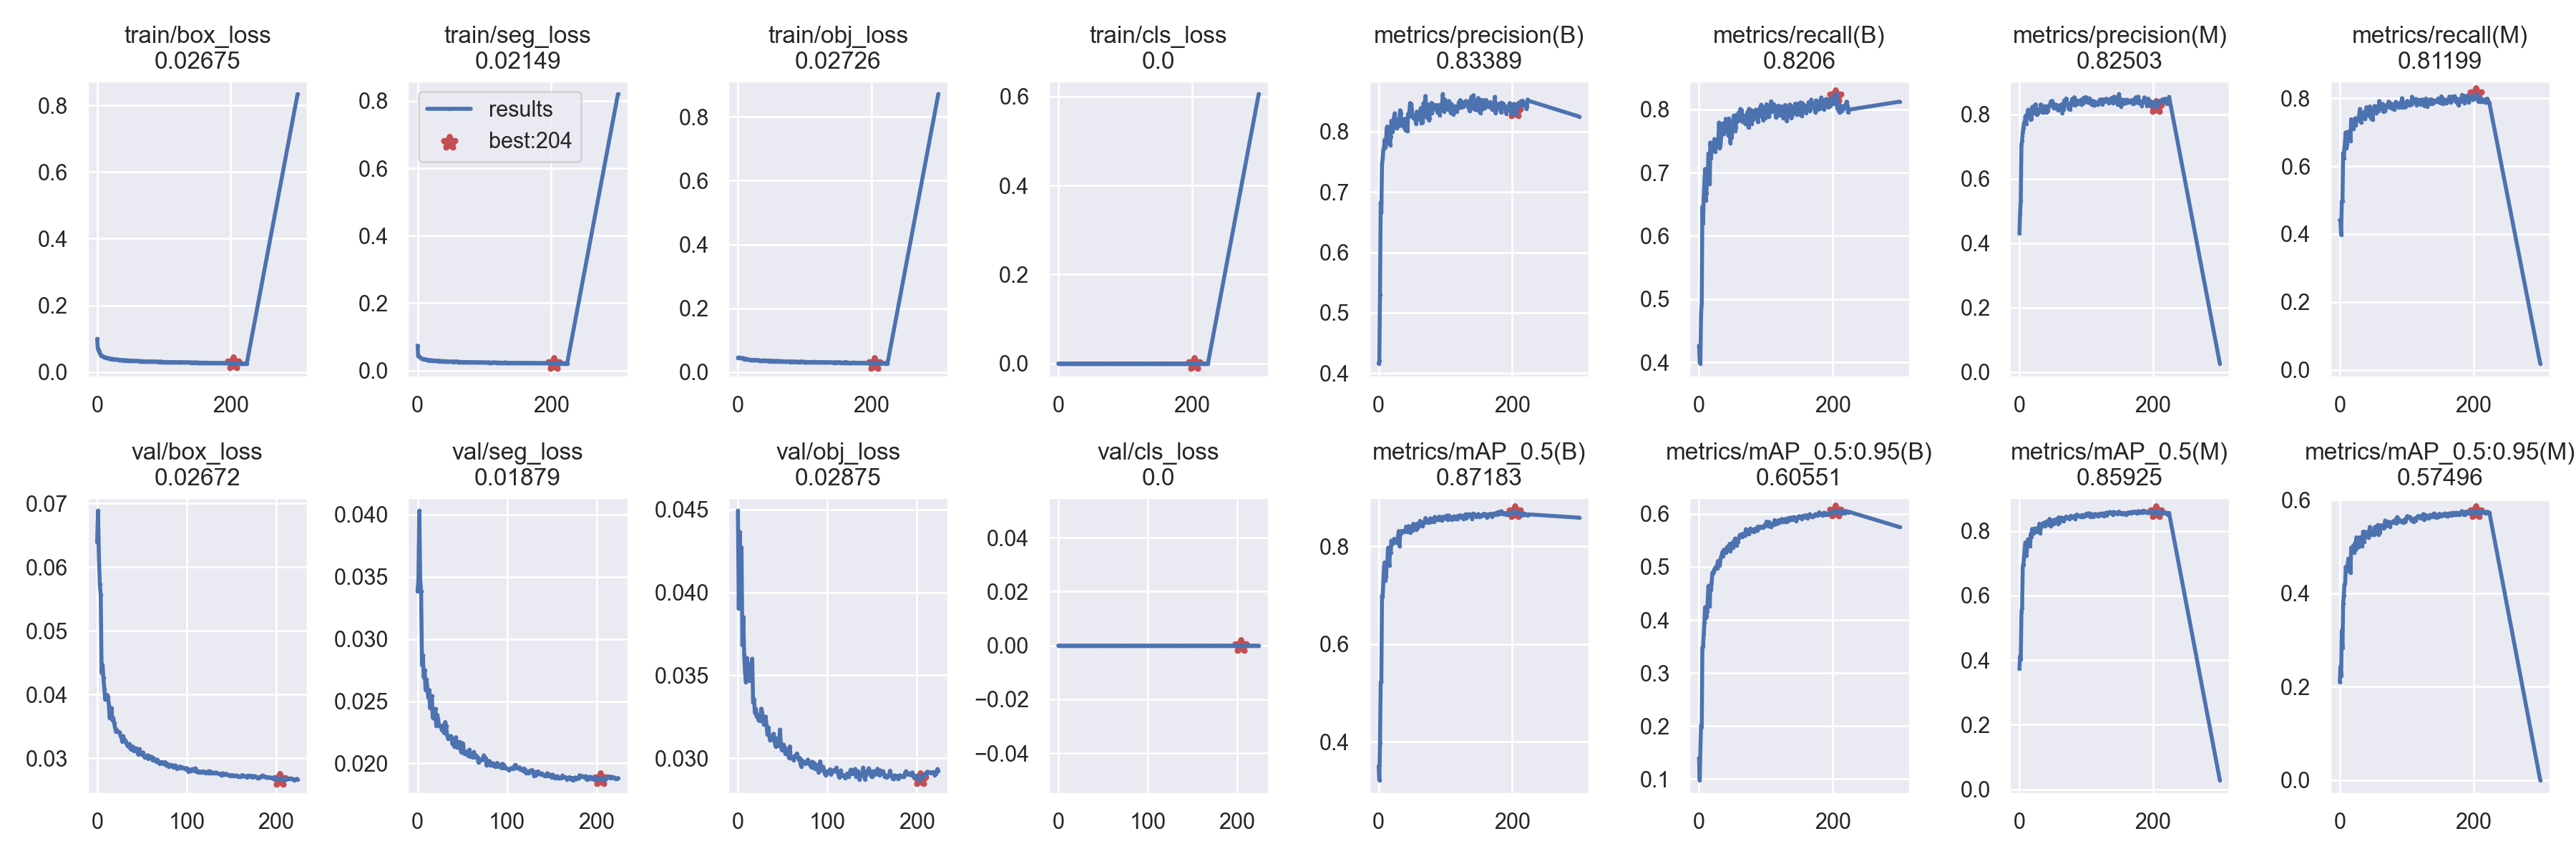

The data file committed next to this chart (first rows):
epoch, train/box_loss, train/seg_loss, train/obj_loss, train/cls_loss, metrics/precision(B), metrics/recall(B), metrics/mAP_0.5(B), metrics/mAP_0.5:0.95(B), metrics/precision(M), metrics/recall(M), metrics/mAP_0.5(M), metrics/mAP_0.5:0.95(M), val/box_loss, val/seg_loss, val/obj_loss, val/cls_loss, x/lr0, x/lr1, x/lr2
0, 0.09982, 0.07429, 0.04485, 0, 0.4159, 0.4266, 0.3499, 0.1396, 0.4302, 0.4412, 0.3729, 0.2102, 0.06388, 0.03381, 0.04494, 0, 0.07011, 0.003321, 0.003321
1, 0.07136, 0.04286, 0.04556, 0, 0.4204, 0.4004, 0.3214, 0.09797, 0.4929, 0.438, 0.4126, 0.2429, 0.06884, 0.03473, 0.03902, 0, 0.04009, 0.006633, 0.006633
2, 0.06583, 0.04083, 0.04431, 0, 0.5298, 0.3981, 0.3971, 0.1563, 0.5332, 0.3978, 0.403, 0.224, 0.0614, 0.04031, 0.04365, 0, 0.01004, 0.009922, 0.009922
3, 0.06117, 0.04153, 0.04514, 0, 0.6827, 0.4764, 0.5219, 0.2012, 0.7081, 0.4966, 0.5478, 0.3202, 0.05729, 0.03465, 0.04164, 0, 0.009901, 0.009901, 0.009901
4, 0.05603, 0.03867, 0.0443, 0, 0.6656, 0.4933, 0.5229, 0.1981, 0.7179, 0.4966, 0.5618, 0.283, 0.05562, 0.03381, 0.04272, 0, 0.009901, 0.009901, 0.009901
5, 0.05289, 0.0371, 0.04339, 0, 0.7466, 0.6461, 0.6995, 0.3481, 0.7464, 0.6386, 0.6917, 0.3774, 0.0434, 0.02789, 0.03682, 0, 0.009868, 0.009868, 0.009868
6, 0.05004, 0.03605, 0.04353, 0, 0.7546, 0.6199, 0.6964, 0.3496, 0.7578, 0.6225, 0.6952, 0.3952, 0.04468, 0.02869, 0.0385, 0, 0.009835, 0.009835, 0.009835
7, 0.04929, 0.03498, 0.0431, 0, 0.7703, 0.6611, 0.7267, 0.373, 0.7753, 0.6524, 0.7191, 0.4184, 0.04265, 0.02691, 0.03624, 0, 0.009802, 0.009802, 0.009802
8, 0.04823, 0.0345, 0.04343, 0, 0.7722, 0.6835, 0.7568, 0.3943, 0.7709, 0.6768, 0.7469, 0.4206, 0.04098, 0.02748, 0.03519, 0, 0.009769, 0.009769, 0.009769
9, 0.04639, 0.03378, 0.04, 0, 0.7866, 0.7056, 0.7674, 0.4237, 0.7958, 0.6993, 0.764, 0.4566, 0.03919, 0.02589, 0.03459, 0, 0.009736, 0.009736, 0.009736
10, 0.0456, 0.03384, 0.04113, 0, 0.7733, 0.6558, 0.7301, 0.4036, 0.7711, 0.6524, 0.7237, 0.4474, 0.04001, 0.02674, 0.03604, 0, 0.009703, 0.009703, 0.009703
11, 0.04504, 0.03304, 0.04059, 0, 0.7793, 0.6674, 0.7374, 0.4073, 0.792, 0.6652, 0.7381, 0.4515, 0.03997, 0.02609, 0.03567, 0, 0.00967, 0.00967, 0.00967
12, 0.04469, 0.03244, 0.04031, 0, 0.8062, 0.6997, 0.7616, 0.4157, 0.8023, 0.7005, 0.7647, 0.464, 0.03968, 0.02527, 0.03564, 0, 0.009637, 0.009637, 0.009637
13, 0.0436, 0.03258, 0.04111, 0, 0.8086, 0.6832, 0.7657, 0.4366, 0.8147, 0.6824, 0.7738, 0.4741, 0.03851, 0.02591, 0.03468, 0, 0.009604, 0.009604, 0.009604
14, 0.04344, 0.03202, 0.04015, 0, 0.8021, 0.73, 0.7976, 0.4641, 0.7952, 0.7007, 0.7679, 0.4543, 0.0363, 0.02444, 0.03507, 0, 0.009571, 0.009571, 0.009571
15, 0.04253, 0.03172, 0.03932, 0, 0.7893, 0.7198, 0.777, 0.4515, 0.7949, 0.7034, 0.7674, 0.4712, 0.03676, 0.0252, 0.03557, 0, 0.009538, 0.009538, 0.009538
16, 0.04211, 0.03123, 0.03919, 0, 0.8033, 0.6822, 0.7617, 0.4252, 0.8036, 0.6743, 0.7525, 0.4435, 0.03791, 0.02542, 0.036, 0, 0.009505, 0.009505, 0.009505
17, 0.04161, 0.03098, 0.03907, 0, 0.778, 0.7476, 0.7944, 0.4658, 0.7835, 0.7378, 0.7904, 0.4974, 0.03597, 0.02368, 0.03337, 0, 0.009472, 0.009472, 0.009472
18, 0.04134, 0.03001, 0.03772, 0, 0.7921, 0.7222, 0.7882, 0.4567, 0.7856, 0.7162, 0.7821, 0.4942, 0.03633, 0.02402, 0.03356, 0, 0.009439, 0.009439, 0.009439
19, 0.04129, 0.03047, 0.0381, 0, 0.818, 0.7435, 0.8119, 0.4738, 0.823, 0.7311, 0.8061, 0.4886, 0.03551, 0.02362, 0.03274, 0, 0.009406, 0.009406, 0.009406
20, 0.04074, 0.03048, 0.03777, 0, 0.8109, 0.7427, 0.8064, 0.4891, 0.8244, 0.7105, 0.7957, 0.5018, 0.03478, 0.02438, 0.03297, 0, 0.009373, 0.009373, 0.009373
21, 0.04035, 0.03019, 0.03834, 0, 0.8002, 0.7442, 0.8048, 0.4881, 0.8036, 0.7236, 0.792, 0.4876, 0.03416, 0.02299, 0.03252, 0, 0.00934, 0.00934, 0.00934
22, 0.03948, 0.02993, 0.03736, 0, 0.8065, 0.7412, 0.8089, 0.4906, 0.8155, 0.724, 0.799, 0.5033, 0.03447, 0.0239, 0.03259, 0, 0.009307, 0.009307, 0.009307
23, 0.03974, 0.03022, 0.0381, 0, 0.8242, 0.753, 0.8157, 0.4961, 0.8245, 0.7405, 0.8075, 0.5079, 0.03417, 0.02356, 0.03229, 0, 0.009274, 0.009274, 0.009274
24, 0.03951, 0.02936, 0.03728, 0, 0.8303, 0.7332, 0.8148, 0.4957, 0.8316, 0.721, 0.8011, 0.4931, 0.0341, 0.02303, 0.03243, 0, 0.009241, 0.009241, 0.009241
25, 0.03928, 0.02926, 0.03731, 0, 0.8213, 0.7399, 0.8135, 0.5002, 0.8184, 0.734, 0.8059, 0.5197, 0.03411, 0.02304, 0.03225, 0, 0.009208, 0.009208, 0.009208
26, 0.03868, 0.02887, 0.03723, 0, 0.8072, 0.7487, 0.8088, 0.5006, 0.8007, 0.7408, 0.7977, 0.4983, 0.03354, 0.02299, 0.03299, 0, 0.009175, 0.009175, 0.009175
27, 0.03869, 0.0292, 0.0379, 0, 0.806, 0.7457, 0.8128, 0.4975, 0.8008, 0.7397, 0.8048, 0.5167, 0.03339, 0.02272, 0.03275, 0, 0.009142, 0.009142, 0.009142
28, 0.03832, 0.02885, 0.03714, 0, 0.8095, 0.7472, 0.8119, 0.5109, 0.8049, 0.7401, 0.8004, 0.4988, 0.03261, 0.0226, 0.03237, 0, 0.009109, 0.009109, 0.009109
29, 0.03842, 0.02914, 0.03743, 0, 0.8118, 0.7539, 0.8205, 0.5092, 0.8111, 0.7502, 0.812, 0.5114, 0.03347, 0.0231, 0.03204, 0, 0.009076, 0.009076, 0.009076
30, 0.03798, 0.02867, 0.03733, 0, 0.8093, 0.7789, 0.8317, 0.5101, 0.8154, 0.7682, 0.822, 0.5197, 0.03304, 0.02242, 0.03249, 0, 0.009043, 0.009043, 0.009043
31, 0.03753, 0.02887, 0.03712, 0, 0.817, 0.7386, 0.801, 0.5022, 0.8118, 0.7307, 0.7929, 0.507, 0.03281, 0.02332, 0.03251, 0, 0.00901, 0.00901, 0.00901
32, 0.0368, 0.02784, 0.03536, 0, 0.8354, 0.7427, 0.8241, 0.5141, 0.8313, 0.7277, 0.811, 0.5107, 0.03256, 0.023, 0.03199, 0, 0.008977, 0.008977, 0.008977
33, 0.03739, 0.02842, 0.03603, 0, 0.8313, 0.7565, 0.8309, 0.5186, 0.824, 0.7468, 0.8169, 0.5002, 0.03224, 0.02229, 0.03143, 0, 0.008944, 0.008944, 0.008944
34, 0.037, 0.02819, 0.03584, 0, 0.8105, 0.769, 0.8288, 0.5229, 0.8058, 0.7517, 0.8174, 0.5167, 0.03196, 0.02201, 0.03185, 0, 0.008911, 0.008911, 0.008911
35, 0.0363, 0.02779, 0.03498, 0, 0.8103, 0.7776, 0.8319, 0.5281, 0.8249, 0.7518, 0.8227, 0.532, 0.03187, 0.02202, 0.03139, 0, 0.008878, 0.008878, 0.008878
36, 0.03677, 0.02793, 0.036, 0, 0.8127, 0.7715, 0.8295, 0.5206, 0.8064, 0.7599, 0.8168, 0.5102, 0.03227, 0.02203, 0.03107, 0, 0.008845, 0.008845, 0.008845
37, 0.03631, 0.0278, 0.0356, 0, 0.8195, 0.7607, 0.8303, 0.5324, 0.8167, 0.7581, 0.8256, 0.5316, 0.03159, 0.0222, 0.03114, 0, 0.008812, 0.008812, 0.008812
38, 0.03644, 0.02791, 0.03642, 0, 0.8071, 0.7708, 0.8297, 0.5265, 0.8261, 0.7382, 0.8151, 0.5197, 0.03138, 0.02208, 0.03133, 0, 0.008779, 0.008779, 0.008779
39, 0.03578, 0.02684, 0.03462, 0, 0.8211, 0.7652, 0.8324, 0.5286, 0.8165, 0.7562, 0.8212, 0.5259, 0.03185, 0.02156, 0.0313, 0, 0.008746, 0.008746, 0.008746
40, 0.03525, 0.02742, 0.03655, 0, 0.8028, 0.785, 0.8326, 0.5264, 0.8057, 0.7738, 0.8243, 0.5309, 0.03179, 0.02176, 0.03147, 0, 0.008713, 0.008713, 0.008713
41, 0.03542, 0.02736, 0.03523, 0, 0.8141, 0.7843, 0.8408, 0.5332, 0.8103, 0.7676, 0.829, 0.5239, 0.03121, 0.02133, 0.03101, 0, 0.00868, 0.00868, 0.00868
42, 0.03568, 0.02775, 0.03531, 0, 0.8219, 0.7813, 0.8403, 0.5378, 0.8138, 0.7674, 0.8254, 0.5228, 0.03131, 0.02157, 0.03072, 0, 0.008647, 0.008647, 0.008647
43, 0.03514, 0.02691, 0.03468, 0, 0.8006, 0.7768, 0.8295, 0.5309, 0.8117, 0.754, 0.819, 0.5195, 0.03152, 0.02211, 0.03119, 0, 0.008614, 0.008614, 0.008614
44, 0.03547, 0.0278, 0.03586, 0, 0.8294, 0.7581, 0.8349, 0.5341, 0.8281, 0.7471, 0.825, 0.5307, 0.03155, 0.02127, 0.03074, 0, 0.008581, 0.008581, 0.008581
45, 0.03482, 0.02612, 0.03479, 0, 0.8252, 0.7854, 0.8418, 0.5402, 0.8275, 0.7757, 0.8367, 0.542, 0.03097, 0.02126, 0.03082, 0, 0.008548, 0.008548, 0.008548
46, 0.03558, 0.02694, 0.03606, 0, 0.8345, 0.7719, 0.8379, 0.5436, 0.8289, 0.7592, 0.8231, 0.5328, 0.03059, 0.02136, 0.03073, 0, 0.008515, 0.008515, 0.008515
47, 0.035, 0.02687, 0.03394, 0, 0.8474, 0.7464, 0.8286, 0.5298, 0.8404, 0.7393, 0.8142, 0.5251, 0.03146, 0.02173, 0.03172, 0, 0.008482, 0.008482, 0.008482
48, 0.0345, 0.0261, 0.03407, 0, 0.8361, 0.7625, 0.8359, 0.537, 0.8304, 0.7573, 0.8247, 0.5274, 0.03087, 0.02111, 0.0309, 0, 0.008449, 0.008449, 0.008449
49, 0.03476, 0.02613, 0.03391, 0, 0.8457, 0.7554, 0.8395, 0.5428, 0.8427, 0.7367, 0.8257, 0.5288, 0.03083, 0.02087, 0.03049, 0, 0.008416, 0.008416, 0.008416
50, 0.0343, 0.02635, 0.03532, 0, 0.8317, 0.7753, 0.8422, 0.5454, 0.8345, 0.7574, 0.8329, 0.5301, 0.03059, 0.02164, 0.03055, 0, 0.008383, 0.008383, 0.008383
51, 0.03497, 0.02711, 0.03558, 0, 0.8252, 0.7691, 0.8326, 0.5358, 0.8206, 0.7648, 0.8218, 0.5246, 0.03093, 0.02156, 0.03081, 0, 0.00835, 0.00835, 0.00835
52, 0.03476, 0.02614, 0.03507, 0, 0.8229, 0.79, 0.8468, 0.5482, 0.828, 0.7772, 0.834, 0.5409, 0.03033, 0.02079, 0.03068, 0, 0.008317, 0.008317, 0.008317
53, 0.03452, 0.0267, 0.03369, 0, 0.8258, 0.7798, 0.8421, 0.5504, 0.831, 0.7719, 0.8342, 0.542, 0.03019, 0.02076, 0.03024, 0, 0.008284, 0.008284, 0.008284
54, 0.03366, 0.02556, 0.03356, 0, 0.8256, 0.766, 0.8404, 0.5534, 0.822, 0.7595, 0.828, 0.5351, 0.03017, 0.02085, 0.03028, 0, 0.008251, 0.008251, 0.008251
55, 0.03401, 0.02625, 0.03426, 0, 0.8206, 0.7709, 0.8378, 0.548, 0.83, 0.7551, 0.8276, 0.5291, 0.03022, 0.02095, 0.03039, 0, 0.008218, 0.008218, 0.008218
56, 0.03399, 0.02596, 0.03355, 0, 0.8128, 0.791, 0.8344, 0.5402, 0.8187, 0.7734, 0.8285, 0.5366, 0.03048, 0.02063, 0.03056, 0, 0.008185, 0.008185, 0.008185
57, 0.03371, 0.0263, 0.03423, 0, 0.8331, 0.7816, 0.8463, 0.5527, 0.8279, 0.7768, 0.8381, 0.5462, 0.0299, 0.02062, 0.03001, 0, 0.008152, 0.008152, 0.008152
58, 0.03414, 0.0264, 0.03498, 0, 0.8196, 0.782, 0.8378, 0.5469, 0.8141, 0.7626, 0.8209, 0.5253, 0.03037, 0.02111, 0.0307, 0, 0.008119, 0.008119, 0.008119
59, 0.03431, 0.02666, 0.03508, 0, 0.826, 0.7944, 0.8471, 0.5537, 0.8229, 0.7918, 0.8421, 0.5452, 0.03028, 0.02055, 0.03001, 0, 0.008086, 0.008086, 0.008086
... 166 more rows
